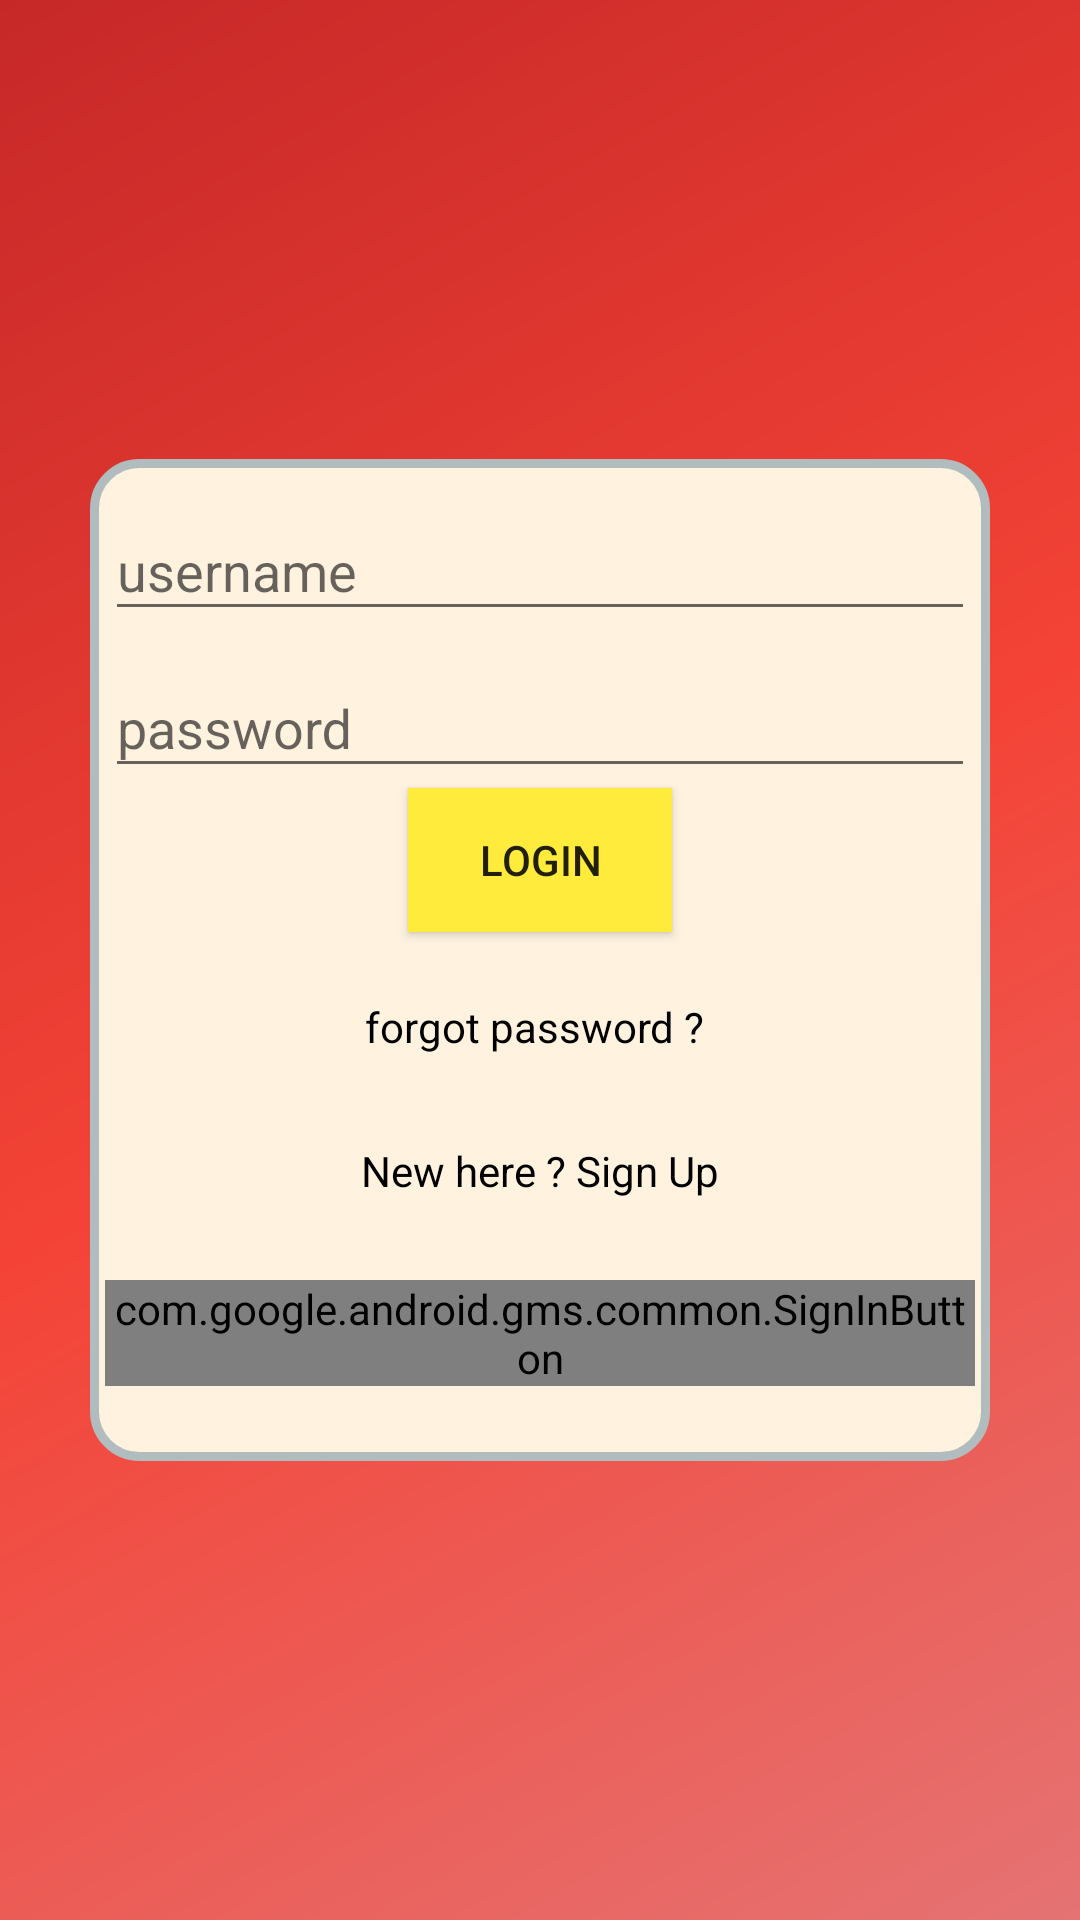

Layout XML and referenced resources for this Android screen:
<!-- AndroidManifest.xml: application theme AppTheme -->
<!-- res/layout/login_layout_view.xml -->
<?xml version="1.0" encoding="utf-8"?>
    <LinearLayout xmlns:android="http://schemas.android.com/apk/res/android"
        android:layout_width="match_parent"
        android:layout_height="match_parent"
        android:orientation="vertical"
        android:background="@drawable/spinnerbackground">

        <LinearLayout
            android:layout_width="match_parent"
            android:layout_height="match_parent"
            >

            <LinearLayout
                android:layout_width="match_parent"
                android:layout_height="wrap_content"
                android:orientation="vertical"
                android:layout_gravity="center"
                android:layout_margin="30dp"
                android:padding="5dp"
                android:background="@drawable/roundedcorners">

                <android.support.design.widget.TextInputLayout
                    android:layout_width="match_parent"
                    android:layout_height="wrap_content" >
                    <EditText
                        android:id="@+id/editTextUsername"
                        android:layout_width="fill_parent"
                        android:layout_height="wrap_content"
                        android:drawableTint="#FF4081"
                        android:drawableLeft="@drawable/username"
                        android:textColor="#fff"
                        android:hint="username"
                        android:inputType="textVisiblePassword|textNoSuggestions"
                        android:singleLine="true" />

                </android.support.design.widget.TextInputLayout>

                <android.support.design.widget.TextInputLayout
                    android:layout_width="match_parent"
                    android:layout_height="wrap_content" >
                    <EditText
                        android:id="@+id/editTextPass"
                        android:layout_width="fill_parent"
                        android:textColor="#fff"
                        android:layout_height="wrap_content"
                        android:drawableTint="#FF4081"
                        android:hint="password"
                        android:drawableLeft="@drawable/password"
                        android:inputType="textPassword"
                        android:singleLine="true" />

                </android.support.design.widget.TextInputLayout>

                <Button
                    android:id="@+id/login123"
                    android:layout_width="wrap_content"
                    android:layout_height="match_parent"
                    android:layout_gravity="center"
                    android:text="Login"
                    android:background="#FFEB3B"
                    />


                <TextView
                    android:layout_width="wrap_content"
                    android:layout_height="wrap_content"
                    android:text="forgot password ? "
                    android:layout_gravity="center"
                    android:padding="7dp"
                    android:layout_marginTop="15dp"
                    android:textColor="#000"/>

                <TextView
                    android:id="@+id/newheresignup"
                    android:layout_width="wrap_content"
                    android:layout_height="wrap_content"
                    android:text="New here ? Sign Up"
                    android:layout_gravity="center"
                    android:layout_marginTop="15dp"
                    android:padding="7dp"
                    android:textColor="#000"
                    />

                <com.google.android.gms.common.SignInButton
                    android:layout_marginTop="20dp"
                    android:id="@+id/btn_sign_in"
                    android:layout_width="fill_parent"
                    android:layout_height="wrap_content"
                    android:layout_marginBottom="20dp"/>
            </LinearLayout>

        </LinearLayout>






    </LinearLayout>
<!-- resources referenced by this layout -->
<resources>
  <!-- drawable roundedcorners (drawable) -->
  <?xml version="1.0" encoding="utf-8"?>
  <shape xmlns:android="http://schemas.android.com/apk/res/android">
      <solid android:color="#FFF3E0"/>
      <stroke android:width="3dip" android:color="#B1BCBE" />
      <corners android:radius="15dip"/>
      <padding android:left="0dip" android:top="0dip" android:right="0dip" android:bottom="0dip" />
  </shape>
  <!-- drawable spinnerbackground (drawable) -->
  <?xml version="1.0" encoding="utf-8"?>
  <shape xmlns:android="http://schemas.android.com/apk/res/android"
      android:shape="rectangle">
      <gradient
          android:angle="135"
          android:centerColor="#F44336"
          android:endColor="#C62828"
          android:startColor="#E57373"
          android:type="linear" />
  
      
  
  </shape>
  <style name="AppTheme" parent="Theme.AppCompat.Light.DarkActionBar">
          
          <item name="colorPrimary">#D32F2F</item>
          <item name="colorPrimaryDark">#D50000</item>
          <item name="colorAccent">@color/colorAccent</item>
      </style>
  <color name="colorAccent">#FFEB3B</color>
</resources>
